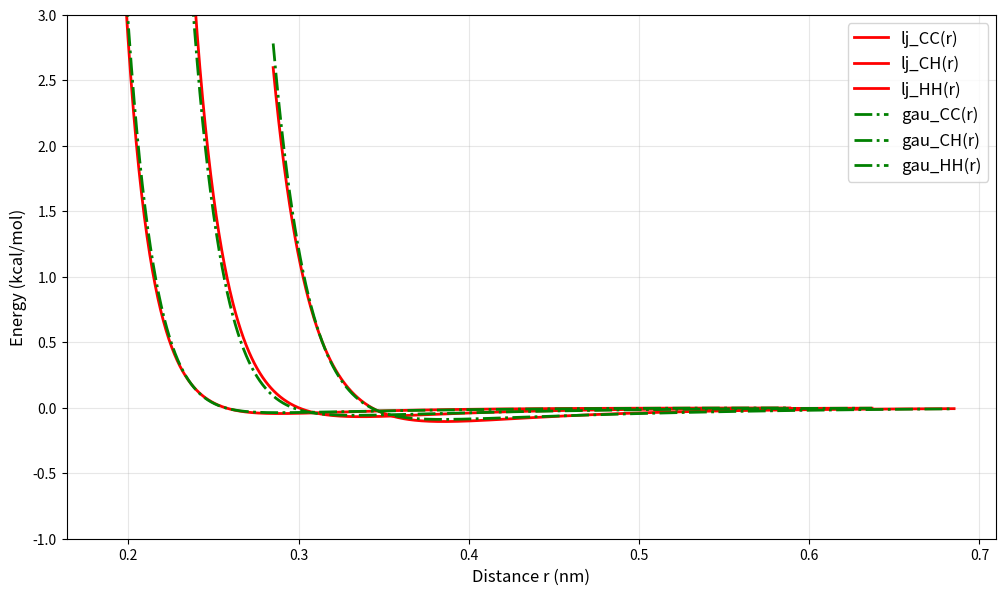

Write Python code to recreate this figure.
#!/usr/bin/env python3

import numpy as np
import matplotlib.pyplot as plt

from scipy.optimize import curve_fit
from scipy.optimize import OptimizeWarning

# Initial guess for the parameters
amplNbAInitial = 14000.0
widthNbAInitial = 34.0
amplNbBInitial = -5.25
widthNbBInitial = 4.0
fourth_weightInitial = 10.0

# Constants related to smoothing
smoothing = 0.0
ta = 1.0 + 4.0 * smoothing
tb = np.sqrt(ta**3)

# Homonuclear parameters
sigmaC = 0.3851  # nm
sigmaH = 0.2886  # nm
epsilonC= 0.1050  # kcal/mol
epsilonH = 0.044  # kcal/mol

# Combined parameters for specific interactions
epsCC = np.sqrt(epsilonC) * np.sqrt(epsilonC)
sigmaCC = 0.5*(sigmaC+sigmaC)

epsCH = np.sqrt(epsilonC) * np.sqrt(epsilonH)
sigmaCH = 0.5*(sigmaC+sigmaH)

epsHH = np.sqrt(epsilonH) * np.sqrt(epsilonH)
sigmaHH = 0.5*(sigmaH+sigmaH)

def gau(r, amplNbA, widthNbA, amplNbB, widthNbB, fourth_weight, sigma, eps):
    """
    Compute vdW term
    """
    aa = amplNbA * eps
    ba = widthNbA / (sigma*(1+fourth_weight*sigma*sigma*sigma))
    ab = amplNbB * eps
    bb = widthNbB / (sigma*(1+fourth_weight*sigma*sigma*sigma))
    r_squared = r**2
    gA = (aa / tb) * np.exp(-ba * r_squared / ta)
    gB = (ab / tb) * np.exp(-bb * r_squared / ta)
    return (gA + gB)


def lj(r, sigma, eps):
    """
    Computes the energy according to the 6-12 potential function
    """
    return eps * ((sigma / r)**12 - 2.0 *(sigma / r)**6)

# Range of values considered
n_points = 1000

# Prepare data for curve_fit: stack all r values and corresponding LJ target values
r_CC = np.linspace(sigmaCC-0.1, sigmaCC+0.3, n_points)
r_CH = np.linspace(sigmaCH-0.1, sigmaCH+0.3, n_points)
r_HH = np.linspace(sigmaHH-0.1, sigmaHH+0.3, n_points)
r_all = np.concatenate([r_CC, r_CH, r_HH])

# Target values (LJ energies) for each interaction type
lj_CC_target = lj(r_CC, sigmaCC, epsCC)
lj_CH_target = lj(r_CH, sigmaCH, epsCH)
lj_HH_target = lj(r_HH, sigmaHH, epsHH)
lj_all = np.concatenate([lj_CC_target, lj_CH_target, lj_HH_target])

def gau_fit_function(r_data, amplNbA, widthNbA, amplNbB, widthNbB, fourth_weight):
    """
    Wrapper function for curve_fit that handles multiple interaction types.
    The r_data is expected to be stacked: [r_CC, r_CH, r_HH]
    """
    n = len(r_data) // 3  # Each interaction type has n_points values
    r_CC = r_data[:n]
    r_CH = r_data[n:2*n]
    r_HH = r_data[2*n:]
    
    gau_CC = gau(r_CC, amplNbA, widthNbA, amplNbB, widthNbB, fourth_weight, sigmaCC, epsCC)
    gau_CH = gau(r_CH, amplNbA, widthNbA, amplNbB, widthNbB, fourth_weight, sigmaCH, epsCH)
    gau_HH = gau(r_HH, amplNbA, widthNbA, amplNbB, widthNbB, fourth_weight, sigmaHH, epsHH)
    
    return np.concatenate([gau_CC, gau_CH, gau_HH])

# Use curve_fit for least squares fitting
# Initialize with initial guesses in case fit fails
popt = [amplNbAInitial, widthNbAInitial, amplNbBInitial, widthNbBInitial, fourth_weightInitial]
pcov = None
fit_success = False

try:
    popt, pcov = curve_fit(
        gau_fit_function, 
        r_all, 
        lj_all,
        maxfev=10000,
        gtol=0.0001,
        bounds=((0.0, 0.0, -20.0, 0.0, 0.0), (np.inf, np.inf, -1.0, 10.0, 20.0)),
        p0=[amplNbAInitial, widthNbAInitial, amplNbBInitial, widthNbBInitial, fourth_weightInitial]
    )
    fit_success = True
except (RuntimeError, ValueError, OptimizeWarning) as e:
    print(f"Warning: curve_fit failed or hit maxfev limit")
    print(f"Error: {e}")
    print(f"Using initial parameter guesses instead")
    # popt already contains initial guesses
except Exception as e:
    print(f"Unexpected error: {e}")
    print(f"Error type: {type(e)}")
    print(f"Using initial parameter guesses instead")

amplNbA = popt[0]
widthNbA = popt[1]
amplNbB = popt[2]
widthNbB = popt[3]
fourth_weight = popt[4]

print(f"Optimized parameters: amplNbA = {amplNbA}, widthNbA = {widthNbA}, amplNbB = {amplNbB}, widthNbB = {widthNbB}, fourth_weight = {fourth_weight}")
if fit_success and pcov is not None:
    print(f"Parameter uncertainties (std dev):")
    param_errors = np.sqrt(np.diag(pcov))
    print(f"  amplNbA: ±{param_errors[0]:.6f}")
    print(f"  widthNbA: ±{param_errors[1]:.6f}")
    print(f"  amplNbB: ±{param_errors[2]:.6f}")
    print(f"  widthNbB: ±{param_errors[3]:.6f}")
    print(f"  fourth_weight: ±{param_errors[4]:.6f}")
else:
    print("Note: Parameter uncertainties not available (fit did not converge)")


# Compute function values
lj_CC_values = lj(r_CC, sigmaCC, epsCC)
lj_CH_values = lj(r_CH, sigmaCH, epsCH)
lj_HH_values = lj(r_HH, sigmaHH, epsHH)
gau_CC_values = gau(r_CC, amplNbA, widthNbA, amplNbB, widthNbB, fourth_weight, sigmaCC, epsCC)
gau_CH_values = gau(r_CH, amplNbA, widthNbA, amplNbB, widthNbB, fourth_weight, sigmaCH, epsCH)
gau_HH_values = gau(r_HH, amplNbA, widthNbA, amplNbB, widthNbB, fourth_weight, sigmaHH, epsHH)

# Create the plot
plt.figure(figsize=(10, 6))
plt.plot(r_CC, lj_CC_values, 'r-', linewidth=2, label='lj_CC(r)')
plt.plot(r_CH, lj_CH_values, 'r-', linewidth=2, label='lj_CH(r)')
plt.plot(r_HH, lj_HH_values, 'r-', linewidth=2, label='lj_HH(r)')
plt.plot(r_CC, gau_CC_values, 'g-.', linewidth=2, label='gau_CC(r)')
plt.plot(r_CH, gau_CH_values, 'g-.', linewidth=2, label='gau_CH(r)')
plt.plot(r_HH, gau_HH_values, 'g-.', linewidth=2, label='gau_HH(r)')
plt.xlabel('Distance r (nm)', fontsize=12)
plt.ylabel('Energy (kcal/mol)', fontsize=12)
plt.grid(True, alpha=0.3)
plt.legend(fontsize=12)
plt.tight_layout()
plt.ylim(-1, 3.0)

plt.show()

print('\nDone')

